Photos from the image-classification dataset "dataset-image" in the GitHub repository littlechicken139/Three-Stage-Cervical-TCT-Smear-Detection-Framework. Its 7 classes are: epithelial cell, HSIL high-grade squamous intraepithelial lesion, koilocyte, lymphocyte, middle layer cell, neutrophil, tri.

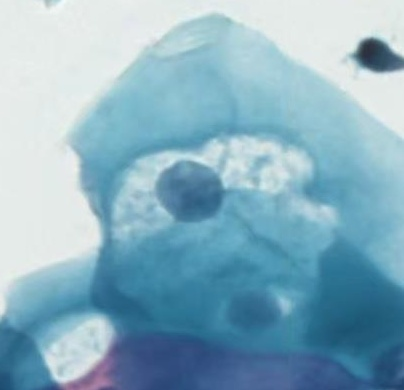
Label: koilocyte

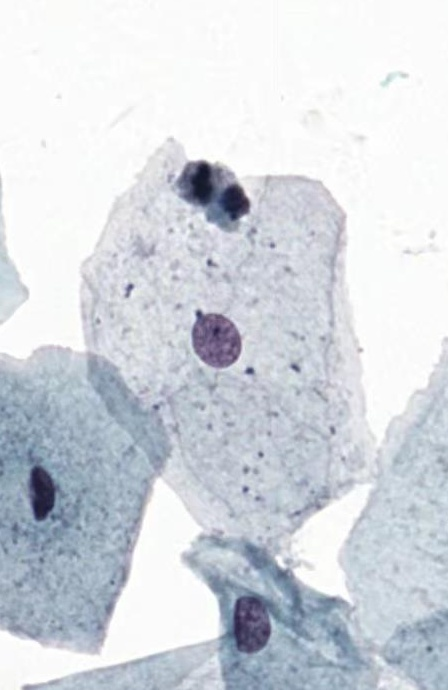
Label: middle layer cell

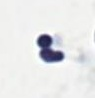
Label: neutrophil

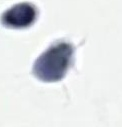
Label: tri

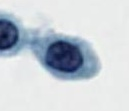
Label: lymphocyte

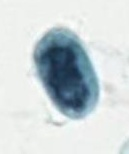
Label: HSIL high-grade squamous intraepithelial lesion
